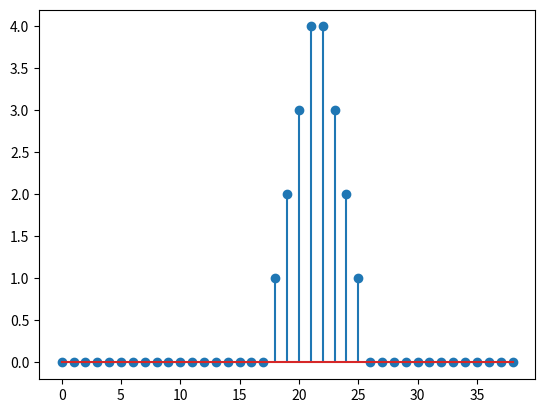

Here is the Python script that generated this plot:
import numpy as np
import matplotlib.pyplot as plt

#  Rad sa diskretnim signalim 
#  Diskretni signali su signali koji su definisani samo u odredjenim vremenskim trenucima 
#  Umesto vremenske ose t , koristi se n (odbirci)

n = np.arange(-10,10)

u0 = 1.*(n>=0) 
u3 = 1.*(n>=4)

u = u0 -  u3 

# plt.stem(n,u)
# plt.show()

# Konvolucija vremenski diskretnih signala 
# y[n] = x[n] * h[n]
x = u 

u_1 = 1.*(n>=-2) 
u2 = 1.*(n>=3)

u = u_1 -  u2 
h=u

# plt.stem(n,h)
# plt.show()

y = np.convolve(x,h)    # convolve - naredba za konvolucija dva signala

plt.stem(y)
plt.show()